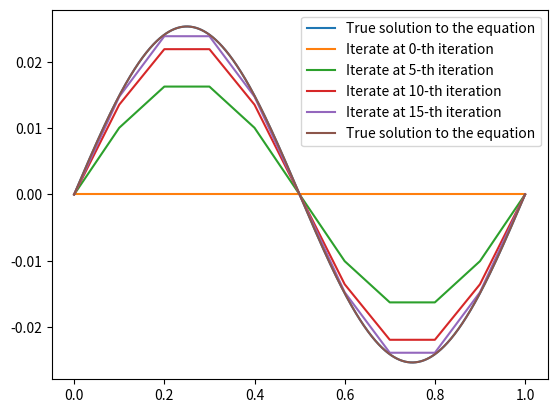

This figure's Python source:
#%%
# from homework.hw2 import *
import numpy as np
import matplotlib.pyplot as plt
from scipy.sparse import *
from numpy.linalg import norm

def getMatrix(n=10, isDiagDom=True):
    '''
    Return an nxn matrix which is the discretization matrix
    from finite difference for a diffusion problem.
    To visualize A: use plt.spy(A.toarray())
    '''
    # Representation of sparse matrix and right-hand side
    assert n >= 2
    n -= 1
    diagonal  = np.zeros(n+1)
    lower     = np.zeros(n)
    upper     = np.zeros(n)

    # Precompute sparse matrix
    if isDiagDom:
        diagonal[:] = 2 + 1/n**2
    else:
        diagonal[:] = 2
    lower[:] = -1  #1
    upper[:] = -1  #1
    # Insert boundary conditions
    # diagonal[0] = 1
    # upper[0] = 0
    # diagonal[n] = 1
    # lower[-1] = 0

    
    A = diags(
        diagonals=[diagonal, lower, upper],
        offsets=[0, -1, 1], shape=(n+1, n+1),
        format='csr')

    return A

def getAuxMatrix(A):
    '''
    return D, L, U matrices for Jacobi or Gauss-Seidel
    D: array
    L, U: matrices
    '''
    # m = A.shape[0]
    D = csr_matrix.diagonal(A)
    L = -tril(A, k=-1)
    U = -triu(A, k=1)
    return D, L, U
# %% plot a function y = sin(2*pi*x)/(2*pi)^2
PI = np.pi

def myfunc(x):
    return np.sin(2*PI*x)/(2*PI)**2

#lambda, like @(x) function in MATLAB
# y = lambda x: np.sin(2*PI*x)/(2*PI)**2
# %%
n_sample = 1000
x_sample = np.linspace(0, 1, num=n_sample)
y_sample = myfunc(x_sample)
plt.plot(x_sample, y_sample, label='True solution to the equation')
plt.legend()
# %% finite difference
'''
A has 2 on the diagonal, -1 on the off-diagonal
n: number of points
x: a vector representing x_0, x_1, x_2, ..., x_{n-1}, x_n
A: the finite difference matrix
f: f_j = f(x_j) for j= 1, 2, ..., n-1
b: right hand side h^2*f
'''
n = 10 # h= 1/n
x = np.linspace(0,1,num=n+1)
A = getMatrix(n = n-1, isDiagDom=False)
print(A)
f_func = lambda x: np.sin(2*PI*x)
f = f_func(x[1:-1]) # x[1:-1] represents x_1 to x_{n-1}
b = f*(1/n)**2
# %% Apply Jacobi for Ay = f
def jacobiIteration(A, b, x0=None, tol=1e-13, numIter=100):
    '''
    Jacobi iteraiton:
    A: nxn matrix
    b: (n,) vector
    x0: initial guess
    numIter: total number of iteration
    tol: algorithm stops if ||x^{k+1} - x^{k}|| < tol
    return: x
    x: solution array such that x[i] = i-th iterate
    '''
    n = A.shape[0]
    x = np.zeros((numIter+1, n))
    if x0 is not None:
        x[0] = x0
    D, L, U = getAuxMatrix(A)
    for k in range(numIter):
        x[k+1] = ((L+U)@x[k])/D + b/D
        if norm(x[k+1] - x[k]) < tol:
            break
    
    return x[:k+1]

numIter = 20
y = np.zeros((numIter, n+1))
y[:,1:-1] = jacobiIteration(A=A, b=b, numIter=numIter)

# %% plot what y is like (finite difference approximation)
for i in range(0, numIter, 5):
    plt.plot(x, y[i], label=f'Iterate at {i}-th iteration')
plt.plot(x_sample, y_sample, label='True solution to the equation')
plt.legend()
# %% record the error
'''
myfunc(x): y(x_j) where y is the true solution
y: y_j the finite difference approximation
'''
error = np.max(np.abs(myfunc(x)-y[-1]))
print(error)
# %%
